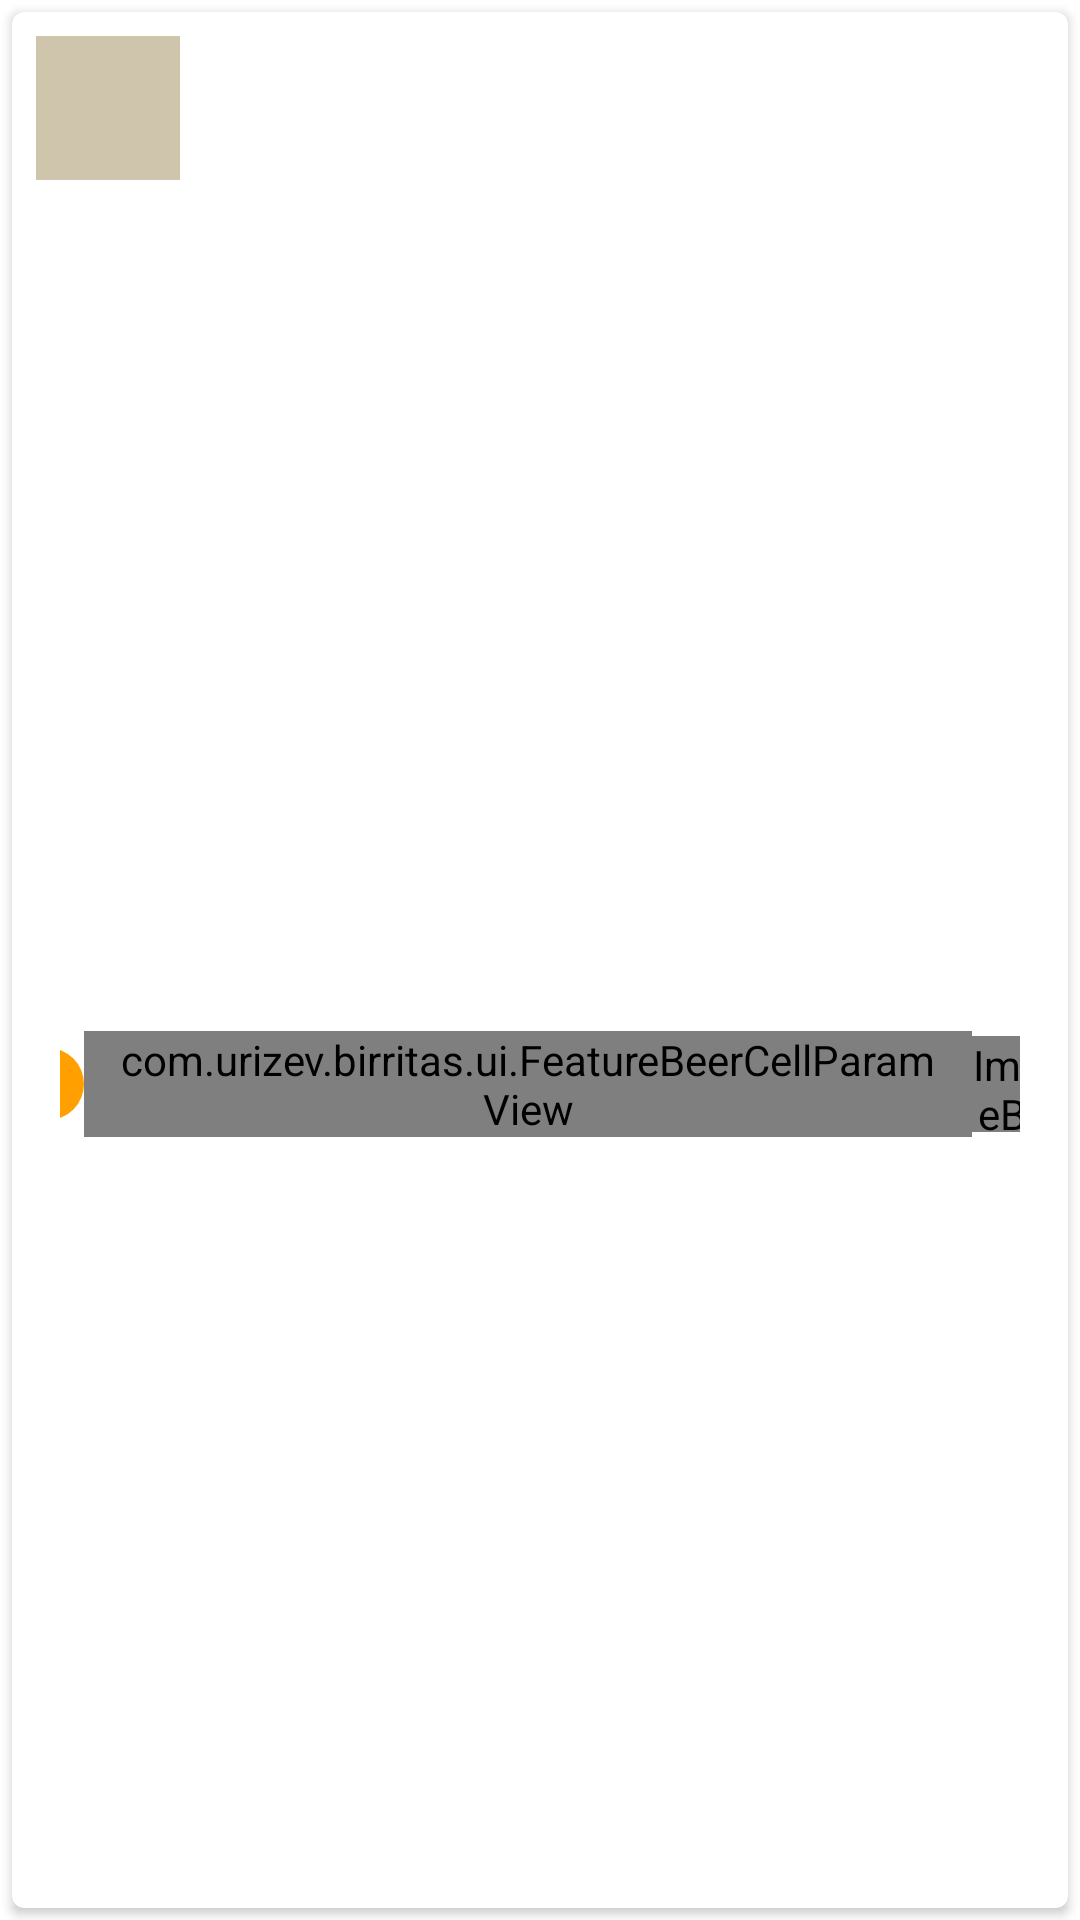

The Android layout XML behind this screen, and the referenced resources:
<!-- AndroidManifest.xml: application theme AppTheme -->
<!-- res/layout/cell_beer_card.xml -->
<?xml version="1.0" encoding="utf-8"?>
<FrameLayout
    xmlns:android="http://schemas.android.com/apk/res/android"
    xmlns:app="http://schemas.android.com/apk/res-auto"
    android:layout_width="match_parent"
    android:layout_height="wrap_content"
    xmlns:tools="http://schemas.android.com/tools">

    <android.support.v7.widget.CardView
        android:id="@+id/card"
        app:cardCornerRadius="@dimen/cardview_outer_padding"
        android:layout_width="match_parent"
        android:layout_height="wrap_content"
        android:layout_margin="@dimen/cardview_outer_padding">
        <LinearLayout
            android:orientation="vertical"
            android:layout_width="match_parent"
            android:layout_height="wrap_content">
            <LinearLayout
                android:orientation="horizontal"
                android:layout_width="match_parent"
                android:layout_height="wrap_content">
                <ImageView
                    android:id="@+id/beer_label"
                    android:layout_margin="@dimen/card_title_padding_bottom"
                    android:background="@color/colorImagePlaceholder"
                    android:contentDescription="@string/beer_label_image"
                    android:layout_width="@dimen/cell_beer_label_image_height"
                    android:layout_height="@dimen/cell_beer_label_image_height" />

                <TextView
                    android:id="@+id/beer_title"
                    tools:text="Recipe title"
                    android:includeFontPadding="false"
                    android:maxLines="1"
                    android:ellipsize="end"
                    android:paddingTop="@dimen/card_title_padding_top"
                    android:layout_marginRight="@dimen/card_title_padding_horizontal"
                    android:layout_marginEnd="@dimen/card_title_padding_horizontal"
                    android:paddingBottom="@dimen/card_title_padding_bottom"
                    android:layout_weight="1"
                    android:layout_width="0dp"
                    android:layout_height="wrap_content"
                    style="@style/TextAppearance.AppCompat.Headline"/>
            </LinearLayout>

            <LinearLayout
                android:paddingLeft="@dimen/card_title_padding_horizontal"
                android:paddingStart="@dimen/card_title_padding_horizontal"
                android:paddingRight="@dimen/card_title_padding_horizontal"
                android:paddingEnd="@dimen/card_title_padding_horizontal"
                android:paddingBottom="@dimen/card_title_padding_bottom"
                android:layout_width="match_parent"
                android:layout_height="wrap_content">
                <TextView
                    android:id="@+id/beer_style"
                    tools:text="American Pale Ale"
                    android:layout_width="wrap_content"
                    android:layout_height="wrap_content"
                    style="@style/Base.TextAppearance.AppCompat.Body2"/>

                <TextView
                    android:id="@+id/brewed_by"
                    tools:text="brewed by La Quince"
                    android:gravity="end"
                    android:layout_marginLeft="@dimen/cell_featured_param_padding"
                    android:layout_marginRight="@dimen/cell_featured_param_padding"
                    android:layout_weight="1"
                    android:layout_width="0dp"
                    android:layout_height="wrap_content"
                    style="@style/Base.TextAppearance.AppCompat.Body1"/>
            </LinearLayout>
            <LinearLayout
                android:paddingBottom="@dimen/card_title_padding_bottom"
                android:paddingLeft="@dimen/card_title_padding_horizontal"
                android:paddingStart="@dimen/card_title_padding_horizontal"
                android:paddingRight="@dimen/card_title_padding_horizontal"
                android:paddingEnd="@dimen/card_title_padding_horizontal"
                android:gravity="center"
                android:layout_width="match_parent"
                android:layout_height="wrap_content">
                <android.support.v7.widget.AppCompatImageView
                    android:id="@+id/srm_color"
                    android:src="@drawable/circle"
                    app:tint="@color/colorPrimaryDark"
                    android:layout_width="@dimen/cell_beer_card_color_size"
                    android:layout_height="@dimen/cell_beer_card_color_size" />
                <com.example.birritas.ui.FeatureBeerCellParamView
                    android:id="@+id/srm_param"
                    app:nameText="@string/SRM"
                    app:valueText="@string/n_a"
                    android:paddingStart="@dimen/cell_featured_param_padding"
                    android:paddingLeft="@dimen/cell_featured_param_padding"
                    android:paddingEnd="@dimen/cell_featured_param_padding"
                    android:paddingRight="@dimen/cell_featured_param_padding"
                    android:layout_width="wrap_content"
                    android:layout_height="wrap_content" />
                <com.example.birritas.ui.FeatureBeerCellParamView
                    android:id="@+id/abv_param"
                    app:nameText="@string/ABV"
                    app:valueText="@string/n_a"
                    android:paddingStart="@dimen/cell_featured_param_padding"
                    android:paddingLeft="@dimen/cell_featured_param_padding"
                    android:paddingEnd="@dimen/cell_featured_param_padding"
                    android:paddingRight="@dimen/cell_featured_param_padding"
                    android:layout_width="wrap_content"
                    android:layout_height="wrap_content" />
                <com.example.birritas.ui.FeatureBeerCellParamView
                    android:id="@+id/ibu_param"
                    app:nameText="@string/IBU"
                    app:valueText="@string/n_a"
                    android:paddingStart="@dimen/cell_featured_param_padding"
                    android:paddingLeft="@dimen/cell_featured_param_padding"
                    android:paddingEnd="@dimen/cell_featured_param_padding"
                    android:paddingRight="@dimen/cell_featured_param_padding"
                    android:layout_width="wrap_content"
                    android:layout_height="wrap_content" />
                <View
                    android:layout_weight="1"
                    android:layout_width="0dp"
                    android:layout_height="32dp"/>
                <ImageButton
                    android:contentDescription="@string/action_favorite"
                    android:id="@+id/fav_action"
                    android:background="?selectableItemBackgroundBorderless"
                    app:srcCompat="@drawable/fav_selector"
                    android:tint="@color/colorAccent"
                    android:layout_width="32dp"
                    android:layout_height="32dp"/>
            </LinearLayout>

        </LinearLayout>
    </android.support.v7.widget.CardView>

</FrameLayout>
<!-- resources referenced by this layout -->
<resources>
  <color name="colorAccent">#795548</color>
  <color name="colorImagePlaceholder">#cfc5ad</color>
  <color name="colorPrimaryDark">#FFA000</color>
  <dimen name="card_title_padding_bottom">8dp</dimen>
  <dimen name="card_title_padding_horizontal">16dp</dimen>
  <dimen name="card_title_padding_top">24dp</dimen>
  <dimen name="cardview_outer_padding">4dp</dimen>
  <dimen name="cell_beer_card_color_size">24dp</dimen>
  <dimen name="cell_beer_label_image_height">48dp</dimen>
  <dimen name="cell_featured_param_padding">8dp</dimen>
  <!-- drawable circle (drawable) -->
  <?xml version="1.0" encoding="utf-8"?>
  <shape
      xmlns:android="http://schemas.android.com/apk/res/android"
      android:shape="oval">
      <solid android:color="@android:color/black" />
  </shape>
  <!-- drawable fav_selector (drawable) -->
  <?xml version="1.0" encoding="utf-8"?>
  <selector xmlns:android="http://schemas.android.com/apk/res/android">
      <item android:drawable="@drawable/ic_favorite_black_24dp"
            android:state_selected="true"
            android:state_checked="true"/>
      <item android:drawable="@drawable/ic_favorite_border_black_24dp" />
  </selector>
  <string name="ABV">ABV</string>
  <string name="IBU">IBU</string>
  <string name="SRM">SRM</string>
  <string name="action_favorite">Mark as favorite</string>
  <string name="beer_label_image">Beer label image</string>
  <string name="n_a">N/A</string>
  <style name="AppTheme" parent="Theme.AppCompat.Light.DarkActionBar">
          
          <item name="colorPrimary">@color/colorPrimary</item>
          <item name="colorPrimaryDark">@color/colorPrimaryDark</item>
          <item name="colorAccent">@color/colorAccent</item>
  
          <item name="android:windowBackground">@color/colorBackground</item>
      </style>
  <color name="colorPrimary">#FFC107</color>
  <color name="colorBackground">#FFF</color>
</resources>
